The GitHub repository IPCLab-NEAU/Fine-grained-weed-recognition contains a labelled image folder "Fine-grained-weed-recognition" with 8 categories: abutilon, amaranthus, chenopodium, cirsium, cyperus, descurainia, maize, portulaca. Examples follow, each with its label.

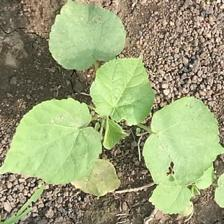
Label: abutilon

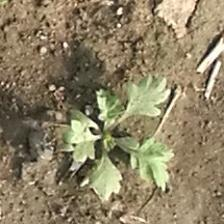
Label: descurainia

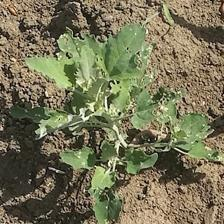
Label: chenopodium

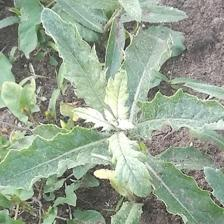
Label: cirsium

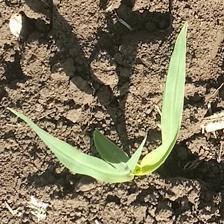
Label: maize

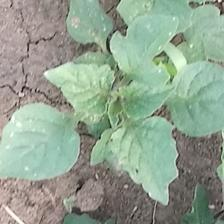
Label: amaranthus
